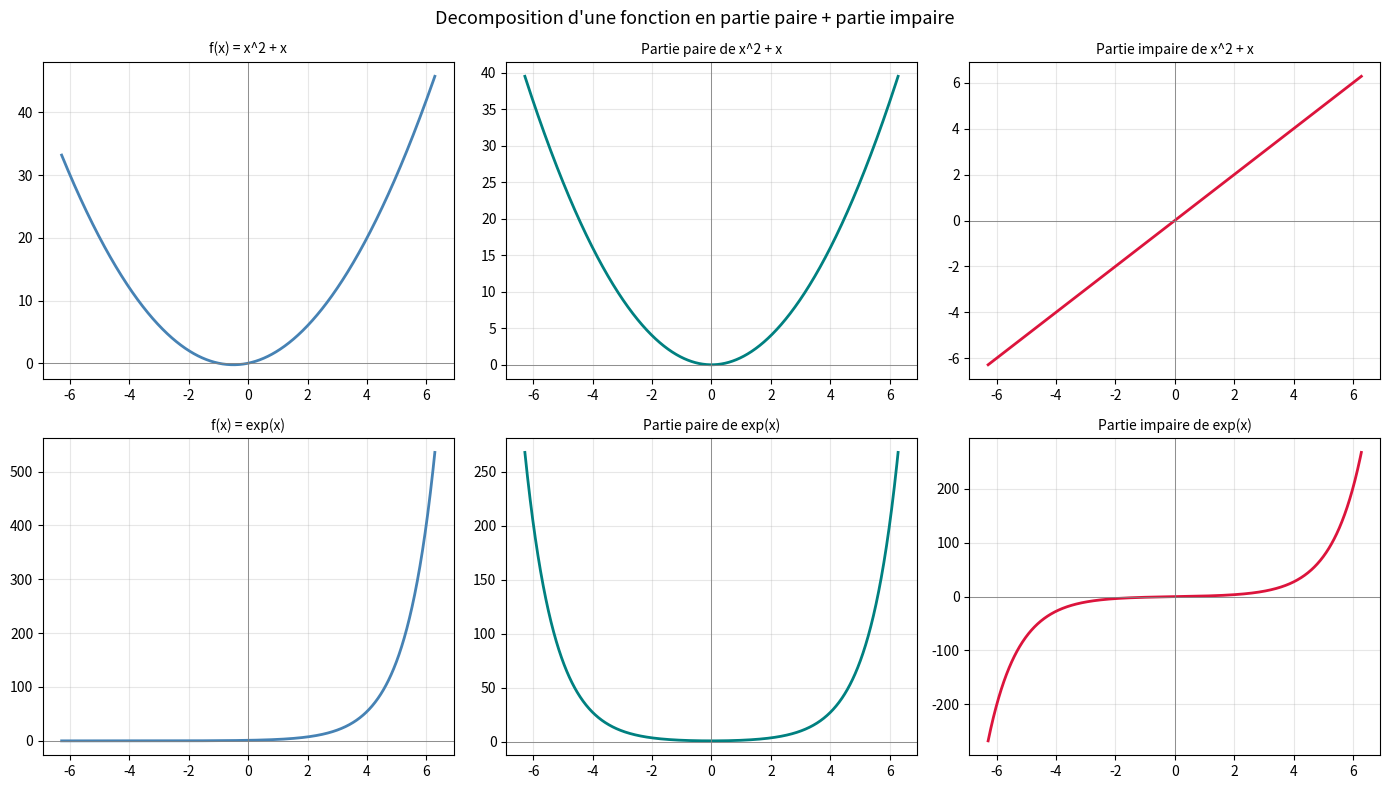
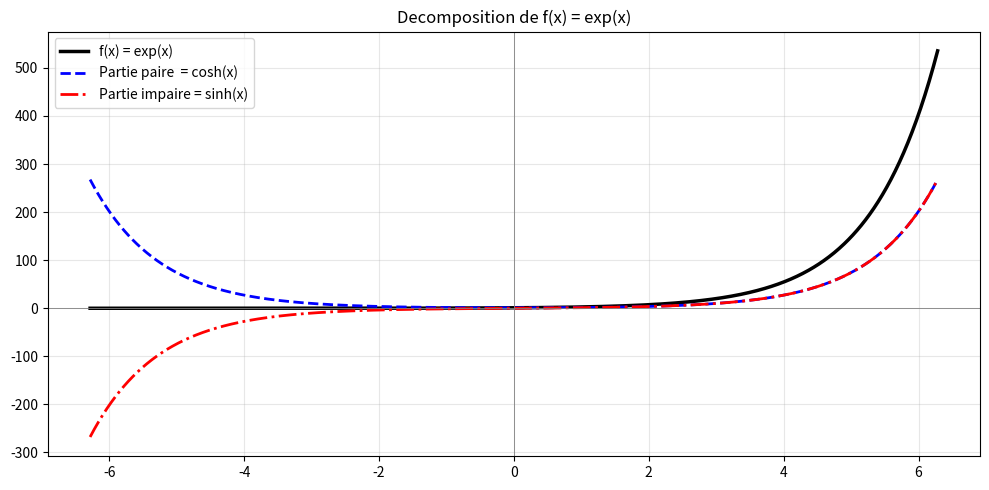

Generate these figures, in order, with matplotlib:
import numpy as np
import matplotlib.pyplot as plt

# ============================================================
#  Exercice 3 -- Decomposition en partie paire + partie impaire
#
#  Toute fonction f peut s'ecrire : f = f_paire + f_impaire
#  avec :
#    f_paire(x)   = [f(x) + f(-x)] / 2
#    f_impaire(x) = [f(x) - f(-x)] / 2
# ============================================================

x = np.linspace(-2 * np.pi, 2 * np.pi, 1000)

def partie_paire(f, x):
    return (f(x) + f(-x)) / 2

def partie_impaire(f, x):
    return (f(x) - f(-x)) / 2

# --- Fonctions a decomposer ---
fonctions = [
    (lambda x: x**2 + x,  "x^2 + x"),
    (lambda x: np.exp(x), "exp(x)"),
]

fig, axes = plt.subplots(len(fonctions), 3, figsize=(14, 4 * len(fonctions)))

for i, (f, nom) in enumerate(fonctions):
    y    = f(x)
    y_p  = partie_paire(f, x)
    y_i  = partie_impaire(f, x)

    # Verification : y_p + y_i doit redonner f
    erreur = np.max(np.abs(y - (y_p + y_i)))
    print(f"f(x) = {nom}  =>  erreur reconstruction : {erreur:.2e}")

    # Colonne 1 : f originale
    axes[i, 0].plot(x, y, color='steelblue', linewidth=2)
    axes[i, 0].axhline(0, color='gray', linewidth=0.6)
    axes[i, 0].axvline(0, color='gray', linewidth=0.6)
    axes[i, 0].set_title(f'f(x) = {nom}', fontsize=10)
    axes[i, 0].grid(True, alpha=0.3)

    # Colonne 2 : partie paire
    axes[i, 1].plot(x, y_p, color='teal', linewidth=2)
    axes[i, 1].axhline(0, color='gray', linewidth=0.6)
    axes[i, 1].axvline(0, color='gray', linewidth=0.6)
    axes[i, 1].set_title(f'Partie paire de {nom}', fontsize=10)
    axes[i, 1].grid(True, alpha=0.3)

    # Colonne 3 : partie impaire
    axes[i, 2].plot(x, y_i, color='crimson', linewidth=2)
    axes[i, 2].axhline(0, color='gray', linewidth=0.6)
    axes[i, 2].axvline(0, color='gray', linewidth=0.6)
    axes[i, 2].set_title(f'Partie impaire de {nom}', fontsize=10)
    axes[i, 2].grid(True, alpha=0.3)

# En-tetes colonnes
for ax, titre in zip(axes[0], ["f(x) originale", "Partie PAIRE", "Partie IMPAIRE"]):
    ax.set_xlabel('')

fig.suptitle("Decomposition d'une fonction en partie paire + partie impaire", fontsize=13)
plt.tight_layout()
plt.savefig('ex3_decomposition.png', dpi=150)
plt.show()

# ============================================================
#  Verification visuelle de la symetrie des parties
# ============================================================
f_test = lambda x: np.exp(x)
nom_test = "exp(x)"

fig, ax = plt.subplots(figsize=(10, 5))
y_p = partie_paire(f_test, x)
y_i = partie_impaire(f_test, x)

ax.plot(x, f_test(x), 'k-',  linewidth=2.5, label=f'f(x) = {nom_test}')
ax.plot(x, y_p,       'b--', linewidth=2,   label='Partie paire  = cosh(x)')
ax.plot(x, y_i,       'r-.',  linewidth=2,   label='Partie impaire = sinh(x)')
ax.axhline(0, color='gray', linewidth=0.6)
ax.axvline(0, color='gray', linewidth=0.6)
ax.set_title(f"Decomposition de f(x) = {nom_test}", fontsize=12)
ax.legend()
ax.grid(True, alpha=0.3)
plt.tight_layout()
plt.savefig('ex3_exp_decompose.png', dpi=150)
plt.show()
